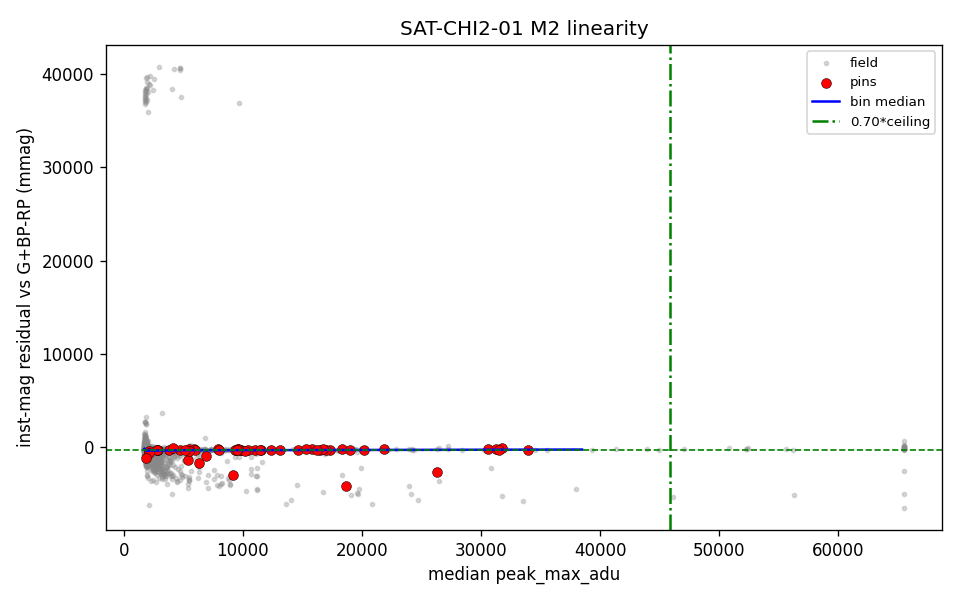

The table this chart was drawn from, first rows:
catalog_id, G, bp_rp, peak_med, flux_med, inst, pred, resid_mmag, fwhm_med, is_pin
1485338886553675008, 14.15, 1.038, 1888, 2515, -8.501, -7.637, -863.9, 7.191, False
1485339809969865472, 11.84, 0.7579, 1760, 15786, -10.5, -10.15, -345.1, 4.261, False
1485342563045680256, 11.64, 0.7856, 2656, 24154, -10.96, -10.35, -609.7, 3.434, False
1485478936845668096, 11.11, 0.7266, 5606, 27827, -11.11, -10.92, -190.2, 3.302, False
1485481273309540352, 13.2, 1.229, 1910, -73562, 30.0, -8.535, 38535, 4.997, False
1485481273309540864, 14.39, 0.8916, 1824, -773.7, 30.0, -7.45, 37450, 5.699, False
1485481445108232960, 13.06, 0.9141, 2006, 1931, -8.215, -8.823, 608.8, 5.283, False
1485481651266664192, 13.5, 0.9733, 1946, 3016, -8.699, -8.342, -356.8, 5.463, False
1485483541052276480, 11.02, 0.8504, 3646, 31791, -11.26, -10.96, -298.4, 3.267, False
1485515976645134208, 12.74, 0.7346, 2268, 11223, -10.13, -9.231, -894.5, 5.507, False
1485516006708222208, 12.53, 1.45, 2250, 11223, -10.13, -9.136, -988.9, 5.507, False
1485518862863159296, 14.72, 0.7634, 1698, 1419, -7.88, -7.164, -716.1, 7.667, False
1485523432708408960, 14.23, 0.7989, 2568, 11386, -10.14, -7.657, -2484, 4.168, False
1485524738378465920, 13.35, 0.6597, 1852, 3371, -8.82, -8.63, -189.2, 5.613, False
1485525494292688128, 12.9, 0.7005, 2010, 6218, -9.484, -9.077, -406.9, 4.899, False
1485527624596469632, 14.44, 0.7784, 1720, 890.3, -7.374, -7.45, 76.35, 7.387, False
1485528517949687936, 12.21, 0.8676, 2426, 11345, -10.14, -9.724, -413.2, 4.113, False
1485531644685883520, 13.37, 0.8561, 1850, 3724, -8.927, -8.522, -405.9, 5.978, False
1485533568831231744, 12.72, 1.176, 2030, 5865, -9.421, -9.062, -358.9, 4.926, False
1485534084227285760, 14.45, 0.7766, 1730, 259.8, -6.037, -7.435, 1398, 7.38, False
1485535355537629312, 13.23, 0.8006, 1878, 4143, -9.043, -8.692, -351.1, 5.82, False
1485536180171327488, 14.6, 0.8268, 2676, 25210, -11, -7.263, -3741, 3.393, False
1485537726359548160, 13.35, 0.9017, 1846, 4075, -9.025, -8.523, -501.8, 5.907, False
1485539753584115072, 8.496, 1.478, 30290, 281200, -13.62, -13.31, -312.2, 3.429, False
1485540475138620288, 13.51, 0.8906, 1888, 5701, -9.39, -8.363, -1027, 5.072, False
1485540612577549568, 12.59, 1.686, 1888, 5701, -9.39, -8.975, -414.4, 5.072, False
1485541334132081536, 7.75, 1.108, 65535, 612867, -14.47, -14.24, -226.7, 3.318, False
1485541780808652288, 13.78, 0.7725, 1790, 2858, -8.64, -8.133, -507.5, 6.719, False
1485545044983800576, 12.35, 0.6451, 2298, 9663, -9.963, -9.668, -294.8, 4.154, False
1485546453731769728, 11.38, 0.7003, 4358, 25765, -11.03, -10.66, -372, 3.341, False
1485546831690226048, 13.99, 0.7043, 2354, 1380, -7.849, -7.948, 99, 6.8, False
1485547725043419264, 14.24, 1.042, 1832, 1888, -8.19, -7.538, -652.2, 7.026, False
1485550542541941632, 12.58, 1.225, 2000, 7595, -9.701, -9.182, -519.2, 4.716, False
1485553256961275264, 11.12, 0.8441, 4704, 28677, -11.14, -10.87, -278.3, 3.296, False
1485554184674212224, 11.79, 1.108, 2888, 15244, -10.46, -10.06, -402.3, 3.783, False
1485554287752029440, 11.62, 1.225, 4704, 28677, -11.14, -10.18, -961.4, 3.296, False
1485558234828117248, 14.81, 1.109, 20808, 161210, -13.02, -6.92, -6099, 3.318, False
1485558372265629312, 11.94, 0.8045, 18332, 161161, -13.02, -10.03, -2987, 3.319, False
1485558685799902464, 14.14, 0.9199, 1936, 20531, -10.78, -7.692, -3089, 5.217, False
1485560025830226432, 13.61, 0.7194, 1838, 1311, -7.794, -8.335, 541.1, 6.067, False
1485560884823131008, 13.02, 0.8064, 1976, 6684, -9.563, -8.902, -660.4, 5.634, False
1485562156133478656, 13.49, 0.9909, 1824, 2773, -8.607, -8.339, -268.7, 6.196, False
1485567688051360640, 8.914, 0.8671, 27260, 225626, -13.38, -13.14, -245.5, 3.145, False
1485569199880352768, 10.8, 1.185, 5142, 37631, -11.44, -11.05, -391.4, 3.414, False
1485570471190167936, 14.24, 0.9784, 24086, 111322, -12.62, -7.563, -5053, 3.771, False
1485571433262816384, 13.48, 0.7815, 1844, 3195, -8.761, -8.444, -317.2, 5.942, False
1485572738932868608, 13.79, 1.343, 2010, 6474, -9.528, -7.883, -1645, 4.768, False
1485572979451037696, 12.76, 0.6736, 2010, 6474, -9.528, -9.228, -299.8, 4.768, False
1485574899299782528, 12.49, 0.8397, 2664, 7654, -9.71, -9.44, -270, 4.41, False
1485575453352201600, 14.44, 0.7436, 1856, 2041, -8.275, -7.46, -814.2, 7.415, False
1485576587224097408, 14.26, 1.093, 1740, 1269, -7.759, -7.495, -264, 7.38, False
1485577721094918400, 13.85, 0.8006, 1808, 1954, -8.228, -8.049, -178.1, 6.539, False
1485578236490995840, 12.38, 0.8262, 2290, 9208, -9.91, -9.565, -345.3, 4.216, False
1485578683167595648, 14.6, 0.7353, 1748, 1032, -7.534, -7.295, -238.6, 7.575, False
1485579232923410304, 13.68, 0.78, 1826, 2569, -8.524, -8.233, -291.7, 6.28, False
1485584970999735936, 13.94, 0.7439, 1798, 3346, -8.811, -7.975, -836.4, 6.417, False
1485584970999736448, 14.3, 0.7475, 1792, 3346, -8.811, -7.61, -1202, 6.417, False
1485586517187945344, 13.08, 0.8408, 1940, 6235, -9.487, -8.832, -655, 5.191, False
1485586757706114304, 13.11, 0.8524, 1940, 6244, -9.489, -8.796, -692.5, 5.189, False
1485587204382713600, 14.75, 0.9583, 1728, 632.8, -7.003, -7.048, 45.25, 7.771, False
... 2,400 more rows
